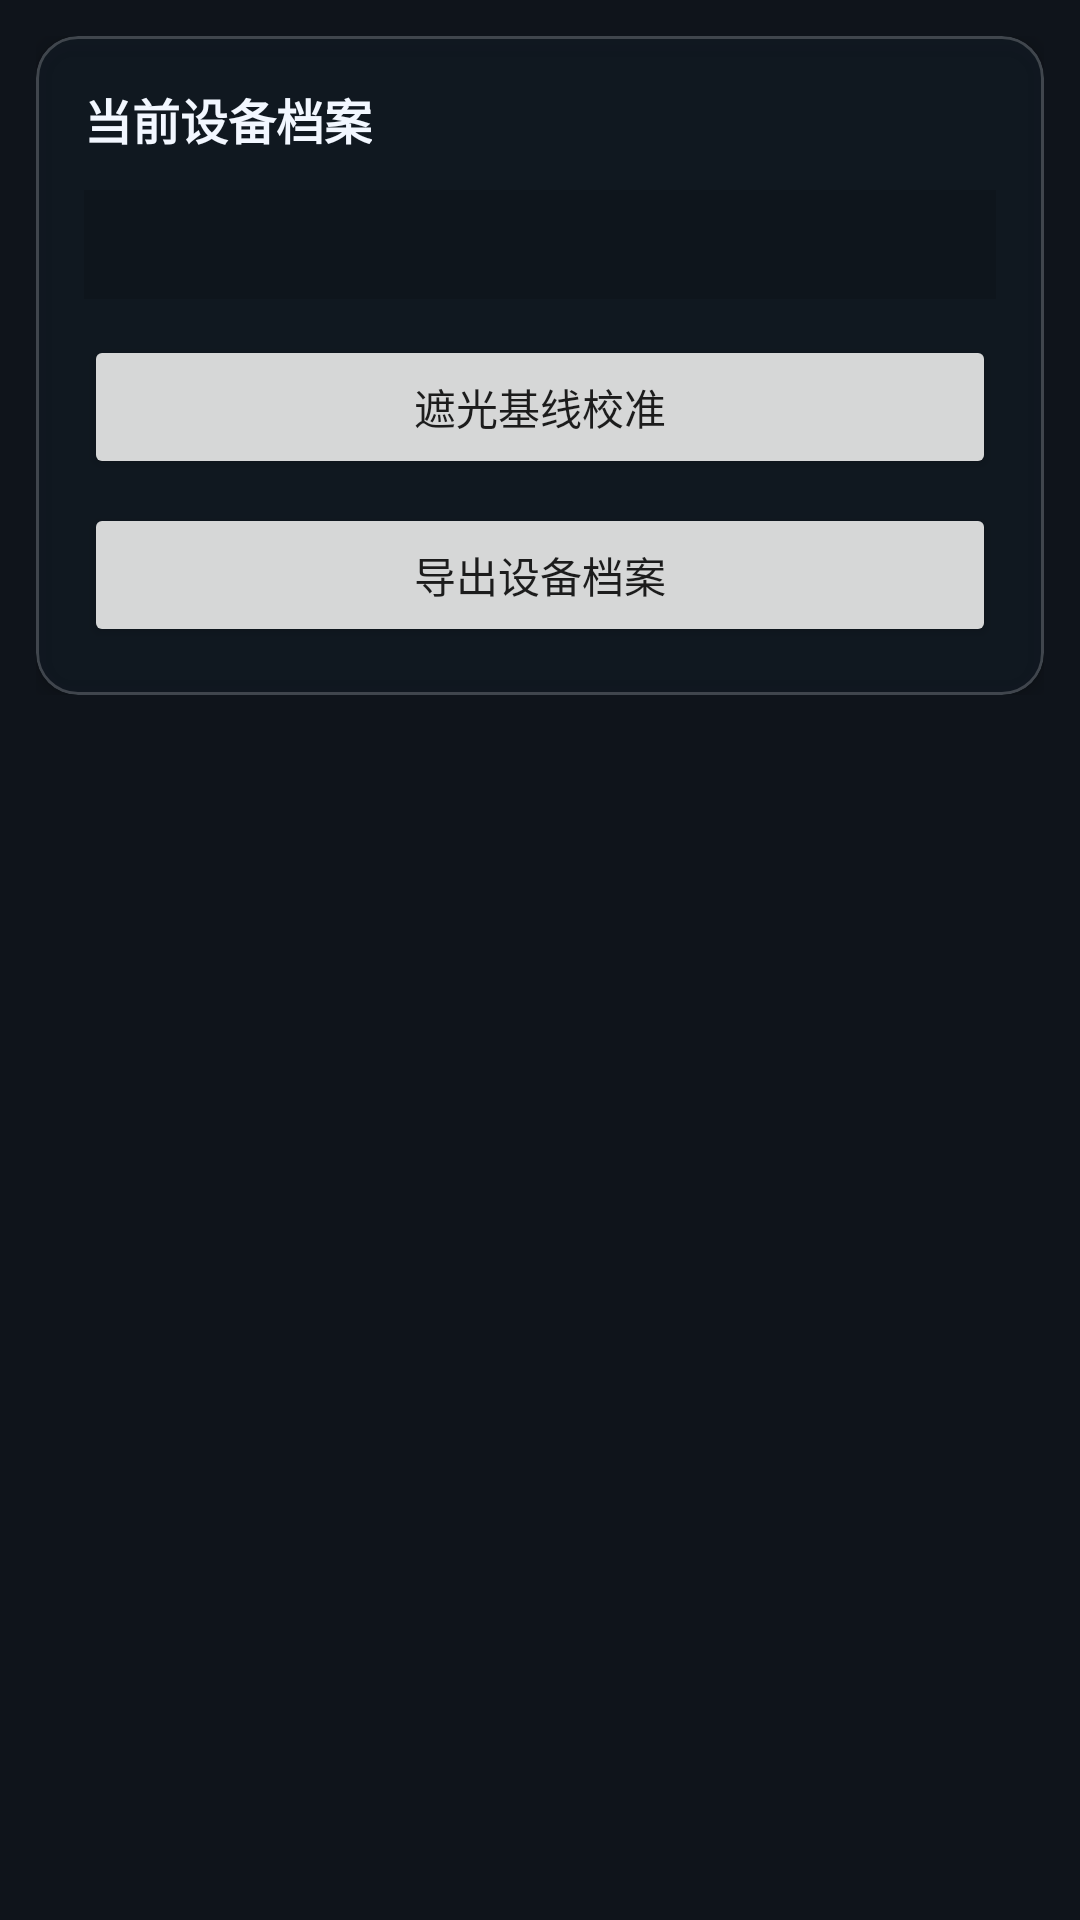

Layout XML and referenced resources for this Android screen:
<!-- AndroidManifest.xml: application theme Theme.GammaLens -->
<!-- res/layout/fragment_calibration.xml -->
<?xml version="1.0" encoding="utf-8"?>
<ScrollView xmlns:android="http://schemas.android.com/apk/res/android"
    xmlns:app="http://schemas.android.com/apk/res-auto"
    xmlns:tools="http://schemas.android.com/tools"
    android:layout_width="match_parent"
    android:layout_height="match_parent"
    android:background="@color/surface_dark">

    <LinearLayout
        android:layout_width="match_parent"
        android:layout_height="wrap_content"
        android:orientation="vertical"
        android:padding="12dp">

        <com.google.android.material.card.MaterialCardView
            android:layout_width="match_parent"
            android:layout_height="wrap_content"
            app:cardBackgroundColor="@color/surface_card"
            app:cardCornerRadius="14dp"
            app:cardElevation="4dp"
            app:strokeColor="@color/surface_card_stroke"
            app:strokeWidth="1dp">

            <LinearLayout
                android:layout_width="match_parent"
                android:layout_height="wrap_content"
                android:orientation="vertical"
                android:padding="16dp">

                <TextView
                    android:layout_width="wrap_content"
                    android:layout_height="wrap_content"
                    android:text="当前设备档案"
                    android:textColor="@color/text_primary"
                    android:textSize="16sp"
                    android:textStyle="bold" />

                <TextView
                    android:id="@+id/profileSummary"
                    android:layout_width="match_parent"
                    android:layout_height="wrap_content"
                    android:layout_marginTop="12dp"
                    android:background="#22000000"
                    android:fontFamily="monospace"
                    android:padding="10dp"
                    android:textColor="@color/text_secondary"
                    android:textSize="12sp"
                    tools:text="model: …\npairWindowNs: 50000000\nflashThreshold: 180.0\narea: 2.0–500.0" />

                <Button
                    android:id="@+id/btnBaseline"
                    android:layout_width="match_parent"
                    android:layout_height="wrap_content"
                    android:layout_marginTop="12dp"
                    android:text="@string/calibration_baseline"
                    android:textAllCaps="false" />

                <TextView
                    android:id="@+id/baselineTodo"
                    android:layout_width="match_parent"
                    android:layout_height="wrap_content"
                    android:layout_marginTop="6dp"
                    android:text="@string/todo_not_implemented"
                    android:textColor="@color/text_secondary"
                    android:textSize="12sp"
                    android:visibility="gone" />

                <Button
                    android:id="@+id/btnExportProfile"
                    android:layout_width="match_parent"
                    android:layout_height="wrap_content"
                    android:layout_marginTop="8dp"
                    android:text="@string/export_profile"
                    android:textAllCaps="false" />
            </LinearLayout>
        </com.google.android.material.card.MaterialCardView>
    </LinearLayout>
</ScrollView>
<!-- resources referenced by this layout -->
<resources>
  <color name="surface_card">#CC111A22</color>
  <color name="surface_card_stroke">#33FFFFFF</color>
  <color name="surface_dark">#0F141B</color>
  <color name="text_primary">#F2F7FF</color>
  <color name="text_secondary">#B8C7DA</color>
  <string name="calibration_baseline">遮光基线校准</string>
  <string name="export_profile">导出设备档案</string>
  <string name="todo_not_implemented">TODO: 未实现</string>
  <style name="Theme.GammaLens" parent="Theme.MaterialComponents.DayNight.NoActionBar">
          
          <item name="colorPrimary">@color/brand_primary</item>
          <item name="colorPrimaryVariant">@color/brand_primary_dark</item>
          <item name="colorOnPrimary">@color/text_primary</item>
          
          <item name="colorSecondary">@color/brand_secondary</item>
          <item name="colorSecondaryVariant">@color/teal_700</item>
          <item name="colorOnSecondary">@color/text_primary</item>
          
          <item name="android:statusBarColor">@color/surface_dark</item>
          <item name="android:navigationBarColor">@color/surface_dark</item>
          <item name="android:windowBackground">@color/surface_dark</item>
      </style>
  <color name="brand_primary">#1F6FEB</color>
  <color name="brand_primary_dark">#134AA7</color>
  <color name="brand_secondary">#00B8A9</color>
  <color name="teal_700">#FF018786</color>
</resources>
